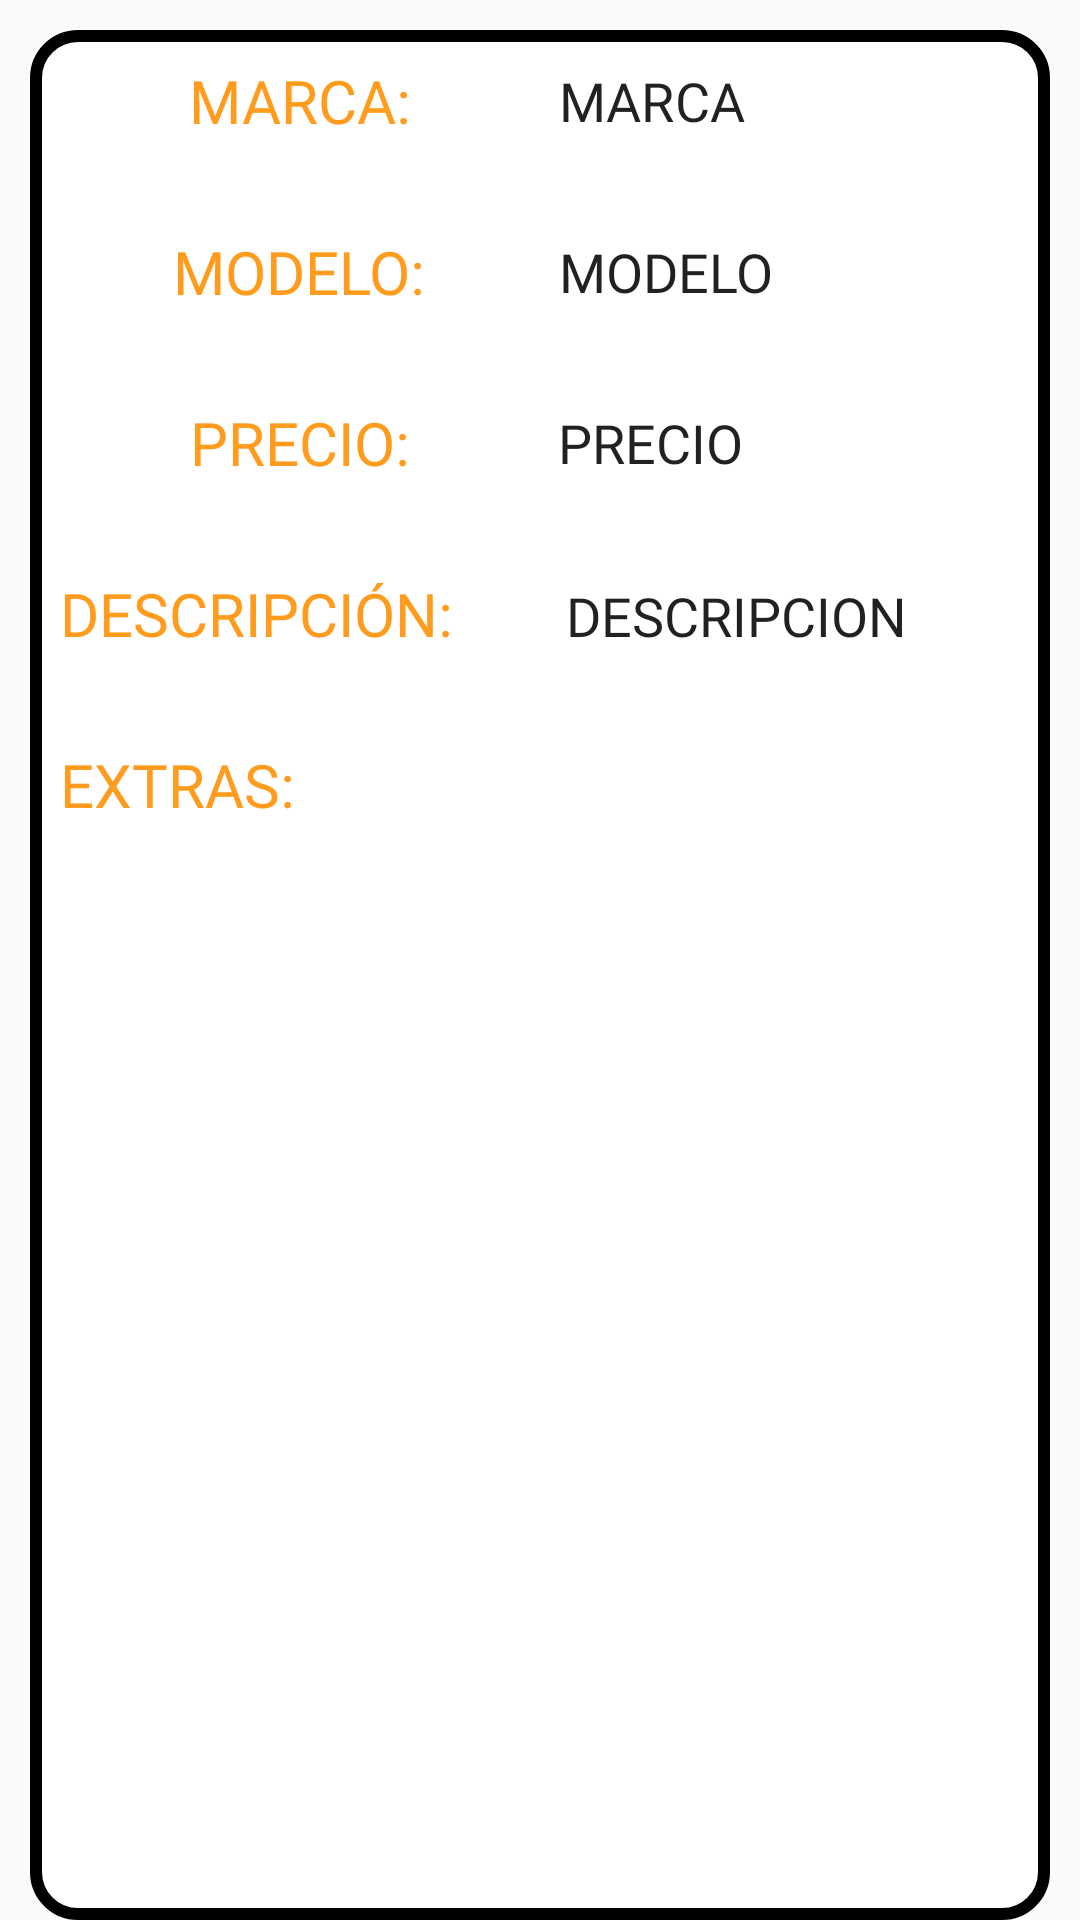

This screen was rendered from an Android layout file. Write that file and the resources it references.
<!-- AndroidManifest.xml: application theme AppTheme -->
<!-- res/layout/content_detalle.xml -->
<?xml version="1.0" encoding="utf-8"?>
<android.support.v4.widget.NestedScrollView xmlns:android="http://schemas.android.com/apk/res/android"
    xmlns:app="http://schemas.android.com/apk/res-auto"
    xmlns:tools="http://schemas.android.com/tools"
    android:layout_width="match_parent"
    android:layout_height="match_parent"
    android:fillViewport="true"
    app:layout_behavior="@string/appbar_scrolling_view_behavior"
    tools:context=".Detalle"
    tools:showIn="@layout/activity_detalle">

    <LinearLayout
        android:layout_width="match_parent"
        android:layout_height="wrap_content"
        android:layout_marginLeft="10dp"
        android:layout_marginTop="10dp"
        android:layout_marginRight="10dp"
        android:background="@drawable/fondo_detalle"
        android:orientation="vertical"
        android:padding="10dp">

        <LinearLayout
            android:layout_width="match_parent"
            android:layout_height="wrap_content"
            android:layout_marginBottom="30dp"
            android:gravity="center"
            android:orientation="horizontal">

            <TextView
                android:id="@+id/textView3"
                android:layout_width="wrap_content"
                android:layout_height="wrap_content"
                android:fontFamily="@font/gentium_basic_bold"
                android:text="MARCA:"
                android:textColor="@color/naranja"
                android:textSize="20sp" />

            <EditText
                android:id="@+id/edtMarca"
                android:layout_width="160dp"
                android:layout_height="wrap_content"
                android:background="@null"
                android:editable="false"
                android:ems="10"
                android:focusable="false"
                android:fontFamily="@font/gentium_basic_bold"
                android:gravity="center"
                android:inputType="textPersonName"
                android:text="MARCA"
                android:textColor="@color/common_google_signin_btn_text_dark_focused" />
        </LinearLayout>

        <LinearLayout
            android:layout_width="match_parent"
            android:layout_height="wrap_content"
            android:layout_marginBottom="30dp"
            android:gravity="center"
            android:orientation="horizontal">

            <TextView
                android:id="@+id/textView4"
                android:layout_width="wrap_content"
                android:layout_height="wrap_content"
                android:fontFamily="@font/gentium_basic_bold"
                android:text="MODELO:"
                android:textColor="@color/naranja"
                android:textSize="20sp" />

            <EditText
                android:id="@+id/edtModelo"
                android:layout_width="160dp"
                android:layout_height="wrap_content"
                android:background="@null"
                android:ems="10"
                android:focusable="false"
                android:fontFamily="@font/gentium_basic_bold"
                android:gravity="center"
                android:inputType="textPersonName"
                android:text="MODELO"
                android:textColor="@color/common_google_signin_btn_text_dark_focused" />
        </LinearLayout>

        <LinearLayout
            android:layout_width="match_parent"
            android:layout_height="wrap_content"
            android:layout_marginBottom="30dp"
            android:gravity="center"
            android:orientation="horizontal">

            <TextView
                android:id="@+id/textView6"
                android:layout_width="wrap_content"
                android:layout_height="wrap_content"
                android:fontFamily="@font/gentium_basic_bold"
                android:text="PRECIO:"
                android:textColor="@color/naranja"
                android:textSize="20sp" />

            <EditText
                android:id="@+id/edtPrecio"
                android:layout_width="160dp"
                android:layout_height="wrap_content"
                android:background="@null"
                android:ems="10"
                android:focusable="false"
                android:fontFamily="@font/gentium_basic_bold"
                android:gravity="center"
                android:inputType="numberDecimal"
                android:text="PRECIO"
                android:textColor="@color/common_google_signin_btn_text_dark_focused" />
        </LinearLayout>

        <LinearLayout
            android:layout_width="match_parent"
            android:layout_height="wrap_content"
            android:layout_marginBottom="30dp"
            android:orientation="horizontal">

            <TextView
                android:id="@+id/textView5"
                android:layout_width="wrap_content"
                android:layout_height="wrap_content"
                android:layout_weight="0"
                android:fontFamily="@font/gentium_basic_bold"
                android:text="DESCRIPCIÓN:"
                android:textColor="@color/naranja"
                android:textSize="20sp" />

            <EditText
                android:id="@+id/edtDescripcion"
                android:layout_width="wrap_content"
                android:layout_height="wrap_content"
                android:layout_weight="0"
                android:background="@null"
                android:ems="10"
                android:focusable="false"
                android:fontFamily="@font/gentium_basic_bold"
                android:gravity="center"
                android:inputType="textMultiLine"
                android:text="DESCRIPCION"
                android:textColor="@color/common_google_signin_btn_text_dark_focused" />
        </LinearLayout>

        <LinearLayout
            android:layout_width="match_parent"
            android:layout_height="wrap_content"
            android:orientation="horizontal">

            <TextView
                android:id="@+id/txvExtras"
                android:layout_width="wrap_content"
                android:layout_height="wrap_content"
                android:layout_weight="0"
                android:fontFamily="@font/gentium_basic_bold"
                android:text="EXTRAS: "
                android:textColor="@color/naranja"
                android:textSize="20sp" />

            <ListView
                android:id="@+id/lv"
                android:layout_width="400dp"
                android:layout_height="300dp"
                android:layout_marginTop="30dp"
                android:layout_weight="1" />
        </LinearLayout>

    </LinearLayout>
</android.support.v4.widget.NestedScrollView>
<!-- res/layout/activity_detalle.xml (included above) -->
<?xml version="1.0" encoding="utf-8"?>
<android.support.design.widget.CoordinatorLayout xmlns:android="http://schemas.android.com/apk/res/android"
    xmlns:app="http://schemas.android.com/apk/res-auto"
    xmlns:tools="http://schemas.android.com/tools"
    android:layout_width="match_parent"
    android:layout_height="match_parent"
    android:fitsSystemWindows="true"
    tools:context=".Detalle">

    <android.support.design.widget.AppBarLayout
        android:id="@+id/app_bar"
        android:layout_width="match_parent"
        android:layout_height="288dp"
        android:fitsSystemWindows="true"
        android:theme="@style/AppTheme.NoActionBar">

        <android.support.design.widget.CollapsingToolbarLayout
            android:id="@+id/toolbar_layout"
            android:layout_width="match_parent"
            android:layout_height="match_parent"
            android:fitsSystemWindows="true"
            app:contentScrim="@color/design_default_color_primary"
            app:layout_scrollFlags="scroll|exitUntilCollapsed"
            app:toolbarId="@+id/toolbar">

            <ImageView
                android:id="@+id/toolbar_background"
                android:layout_width="match_parent"
                android:layout_height="match_parent"
                android:layout_gravity="center"
                android:adjustViewBounds="true"
                android:scaleType="centerCrop"
                android:src="@drawable/image"
                app:layout_collapseMode="pin" />

            <android.support.v7.widget.Toolbar
                android:id="@+id/toolbar"
                android:layout_width="match_parent"
                android:layout_height="?attr/actionBarSize"
                app:layout_collapseMode="pin"
                app:popupTheme="@style/AppTheme.PopupOverlay"
                app:subtitleTextColor="#517EE5"></android.support.v7.widget.Toolbar>

        </android.support.design.widget.CollapsingToolbarLayout>

    </android.support.design.widget.AppBarLayout>

    <include layout="@layout/content_detalle" />

    <android.support.design.widget.FloatingActionButton
        android:id="@+id/fab"
        android:layout_width="wrap_content"
        android:layout_height="wrap_content"
        android:layout_margin="@dimen/fab_margin"
        app:layout_anchor="@id/app_bar"
        app:layout_anchorGravity="bottom|end"
        app:srcCompat="@drawable/ic_presupuesto" />

</android.support.design.widget.CoordinatorLayout>
<!-- resources referenced by this layout -->
<resources>
  <color name="naranja"> #FF9C1E </color>
  <!-- drawable fondo_detalle (drawable) -->
  <?xml version="1.0" encoding="utf-8"?>
  <shape xmlns:android="http://schemas.android.com/apk/res/android" android:shape="rectangle" >
      <corners
          android:radius="14dp"
          />
      <solid
          android:color="#FFFFFF"
          />
      <padding
          android:left="0dp"
          android:top="0dp"
          android:right="0dp"
          android:bottom="0dp"
          />
      <size
          android:width="270dp"
          android:height="60dp"
          />
      <stroke
          android:width="4dp"
          android:color="#000000"
          />
  </shape>
  <!-- drawable ic_presupuesto (drawable) -->
  <vector android:height="35dp" android:viewportHeight="24.0"
      android:viewportWidth="24.0" android:width="35dp" xmlns:android="http://schemas.android.com/apk/res/android">
      <path android:fillColor="#FF000000" android:pathData="M14,10L2,10v2h12v-2zM14,6L2,6v2h12L14,6zM18,14v-4h-2v4h-4v2h4v4h2v-4h4v-2h-4zM2,16h8v-2L2,14v2z"/>
  </vector>
  <!-- drawable image: png bitmap (drawable-hdpi, 7010 bytes) -->
  <style name="AppTheme.NoActionBar">
          <item name="windowActionBar">false</item>
          <item name="windowNoTitle">true</item>
          <item name="android:textColorPrimary">@color/naranja</item>
      </style>
  <style name="AppTheme.PopupOverlay" parent="ThemeOverlay.AppCompat.Light" />
  <style name="AppTheme" parent="Theme.AppCompat.Light.DarkActionBar">
          
          <item name="colorPrimary">@color/naranja</item>
          <item name="colorPrimaryDark">#517EE5</item>
          <item name="colorAccent">#517EE5</item>
      </style>
</resources>
